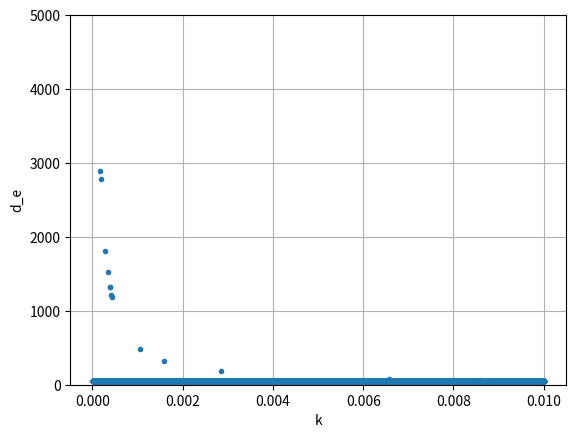

Generate this figure with matplotlib:
from sympy import *
import numpy as np
import random
from scipy.optimize import root
from scipy.optimize import fsolve, minimize
from scipy.integrate import solve_ivp
import matplotlib.pyplot as plt

# Parameter values
r=0.514; b=1.02*10**(-9); s_0=5000; k=10**(-4)
#d_0=4.1; b_e=5.5; d_e=5.50001; k_e=1100; k_d=24000 #A and B in Figure 1
d_0=5; b_e=6; d_e=4; k_e=1100; k_d=24000 #C and D in Figure 2

def F(z, k, d_e):
    qty = s_0 - d_0*z + (b_e*(r-k*z)/(b*r)*z)/(k_e+(r-k*z)/(b*r)) - (d_e*(r-k*z)/(b*r)*z)/(k_d+(r-k*z)/(b*r))
    return qty

def find_equilibria_2(num_starts=25000, bounda=0, boundb=5500):
    # Initialize lists
    roots = []
    message_list = []
    d_e_y = []
    k_x = []
    # Generate random guesses inside range from above
    for i in range(num_starts):
        k = random.uniform(10**(-5), 10**(-2))
        # d_e = random.uniform(10**(-2), 1000)
        d_e = 100
        guess = random.uniform(bounda,boundb)
        # Run a solution to the system
        sol = root(F, x0=guess, method='lm',options={'xtol': 1e-14,'ftol': 1e-14}, args=(k, d_e))
        # Determine if there is a duplicate root and if not, add to root list
        if sol.success==True:
            r = sol.x
            #roots.append(r)
            k_x.append(k)
            d_e_y.append(r[0])
    #print(roots)
    return (k_x, d_e_y, message_list)

equilibria = find_equilibria_2()

# Plot solutions
d_e_y = equilibria[1]
k_x = equilibria[0]
plt.plot(k_x,d_e_y, '.')
plt.xlabel('k')
plt.ylabel('d_e')
#plt.title("Recreation of Figure A1 (Garcia paper)")
plt.ylim(0,5000)
plt.grid(True)
plt.show()
